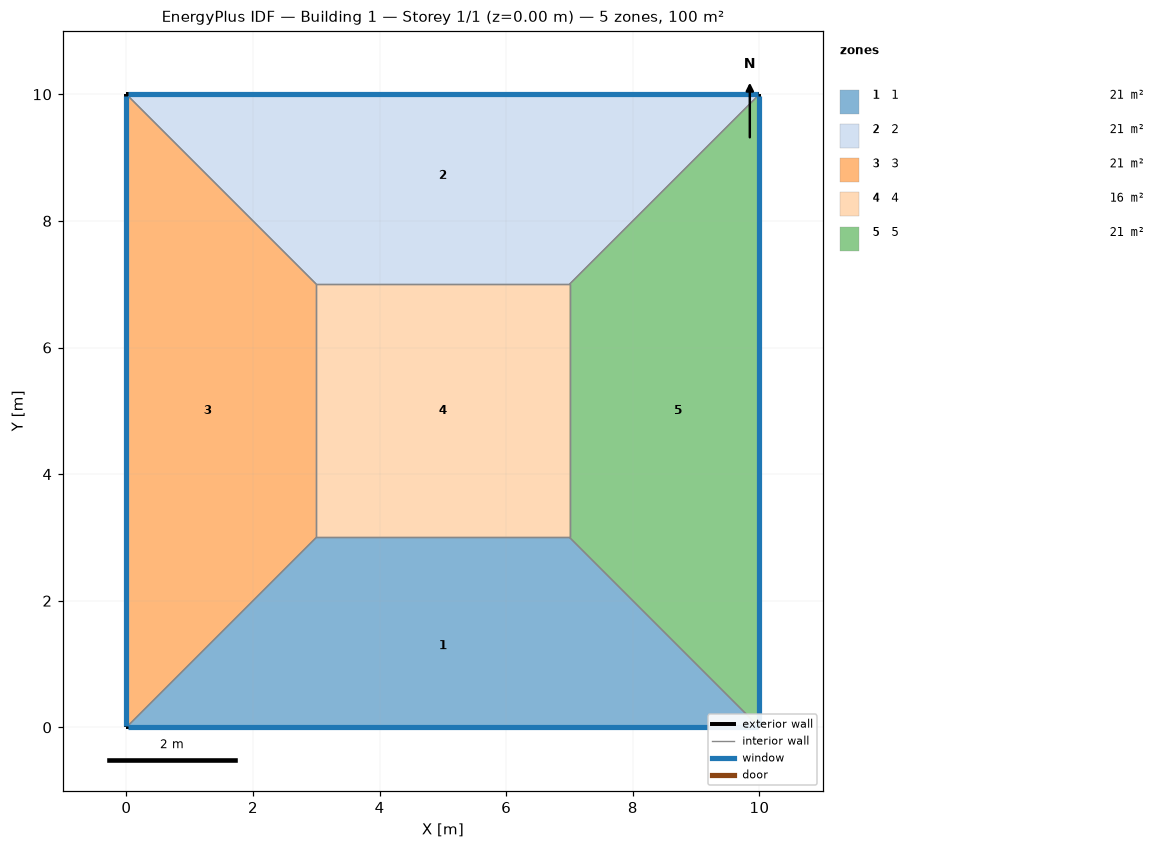
=== STOREY PLAN SPEC (per zone: floor XY polygon, exterior-wall plan segments, windows/doors) ===
zone 1: 1  (21.0 m²)
  floor: (10.00, 0.00) (0.00, 0.00) (3.00, 3.00) (7.00, 3.00)
  exterior wall: (0.00, 0.00) – (10.00, 0.00)  [10.0 m]
    window: (0.03, 0.00) – (9.97, 0.00)  [8.0 m²]
  interior walls: 3
zone 2: 2  (21.0 m²)
  floor: (0.00, 10.00) (10.00, 10.00) (7.00, 7.00) (3.00, 7.00)
  exterior wall: (10.00, 10.00) – (0.00, 10.00)  [10.0 m]
    window: (9.97, 10.00) – (0.03, 10.00)  [8.0 m²]
  interior walls: 3
zone 3: 3  (21.0 m²)
  floor: (0.00, 0.00) (0.00, 10.00) (3.00, 7.00) (3.00, 3.00)
  exterior wall: (0.00, 10.00) – (0.00, 0.00)  [10.0 m]
    window: (0.00, 9.97) – (0.00, 0.03)  [8.0 m²]
  interior walls: 3
zone 4: 4  (16.0 m²)
  floor: (3.00, 3.00) (3.00, 7.00) (7.00, 7.00) (7.00, 3.00)
  interior walls: 4
zone 5: 5  (21.0 m²)
  floor: (10.00, 10.00) (10.00, 0.00) (7.00, 3.00) (7.00, 7.00)
  exterior wall: (10.00, 0.00) – (10.00, 10.00)  [10.0 m]
    window: (10.00, 0.03) – (10.00, 9.97)  [8.0 m²]
  interior walls: 3

=== DERIVED (storey summary) ===
Building: Building 1
Storey: 1 of 1  (floor level z = 0.00 m)
Storey gross floor area: 100.0 m²
Zones on this storey: 5
  - 1: floor 21.0 m²; exterior wall 10.0 m (40.0 m²); 1 window(s) 8.0 m²; WWR 20.0%
  - 2: floor 21.0 m²; exterior wall 10.0 m (40.0 m²); 1 window(s) 8.0 m²; WWR 20.0%
  - 3: floor 21.0 m²; exterior wall 10.0 m (40.0 m²); 1 window(s) 8.0 m²; WWR 20.0%
  - 4: floor 16.0 m²
  - 5: floor 21.0 m²; exterior wall 10.0 m (40.0 m²); 1 window(s) 8.0 m²; WWR 20.0%
Zone adjacency (shared interzone walls):
  - 1 ↔ 3
  - 1 ↔ 4
  - 1 ↔ 5
  - 2 ↔ 3
  - 2 ↔ 4
  - 2 ↔ 5
  - 3 ↔ 4
  - 4 ↔ 5